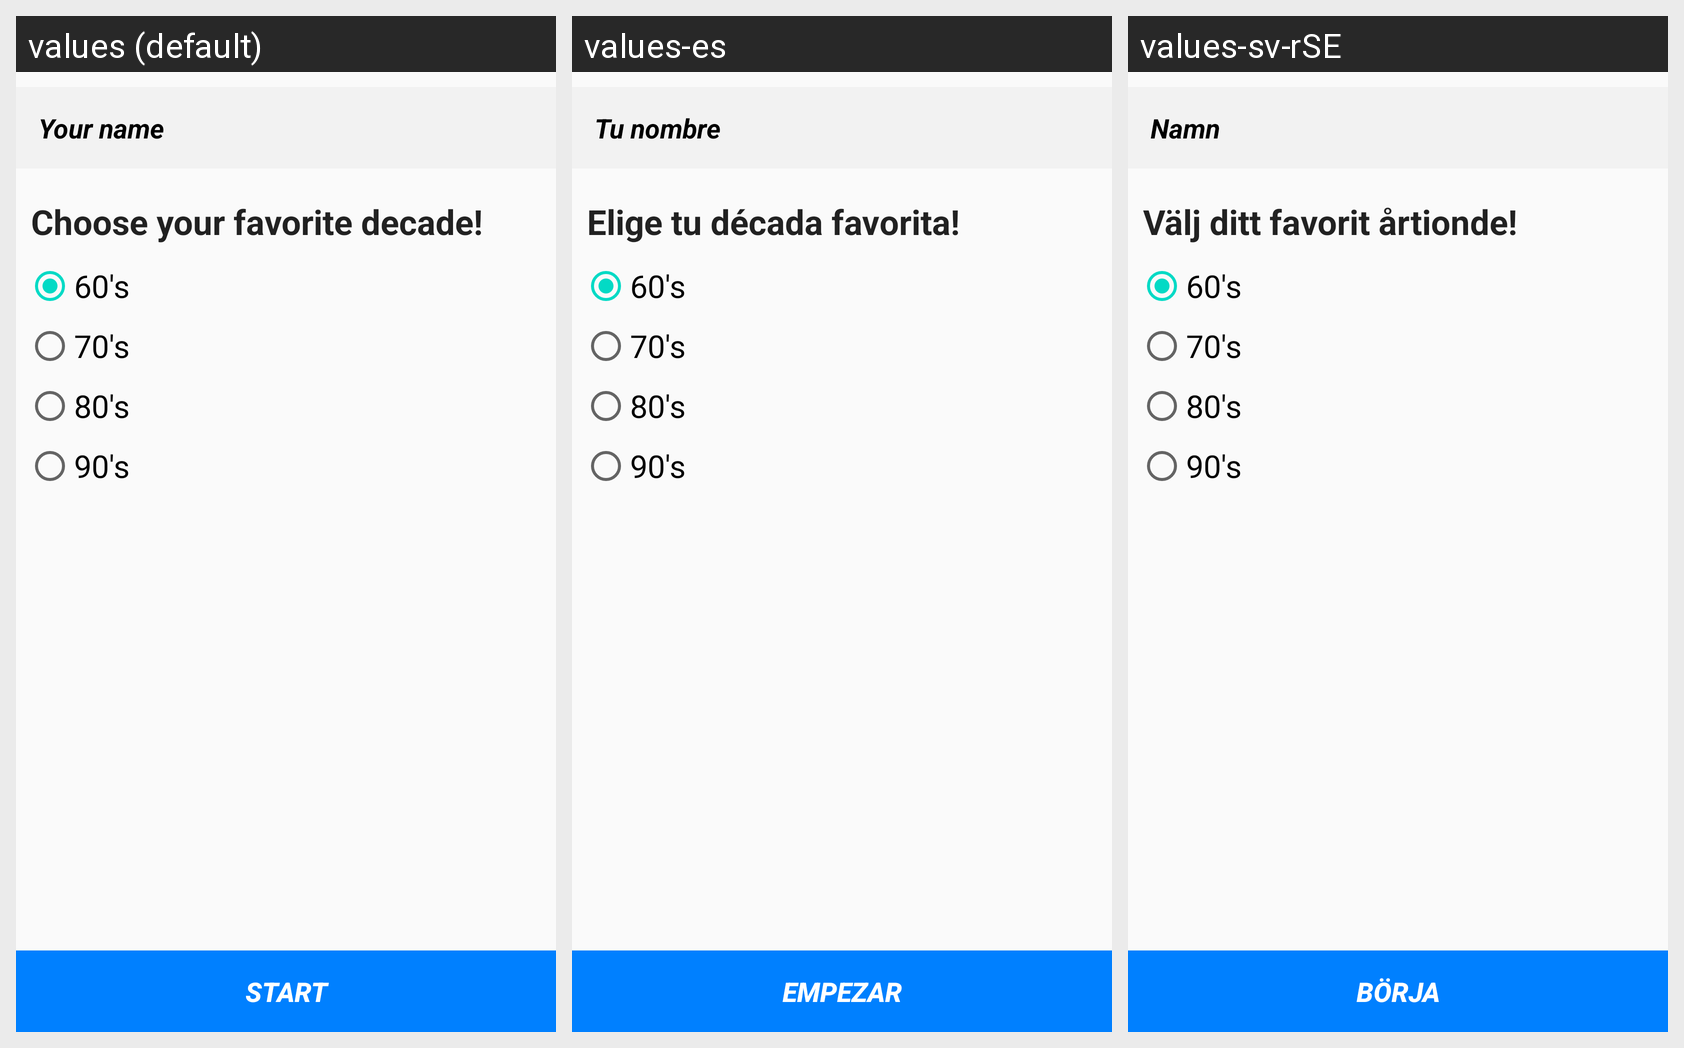

The same Android screen rendered under several of its app's locales, left to right. List the strings drawn on it with the default value and each locale's translation.
Android screen res/layout/activity_main.xml rendered under 3 locales, left to right: values (default), values-es, values-sv-rSE. Device: Nexus 5 (rendered at 1080×1920; each locale shown at half size, 540×960, under a caption strip naming it); theme AppTheme.
Strings drawn on this screen, with the default value and each locale's value (text and hints the layout hard-codes appear in the picture but are not listed):

hint
  values: Your name
  values-es: Tu nombre
  values-sv-rSE: Namn

decade
  values: Choose your favorite decade!
  values-es: Elige tu década favorita!
  values-sv-rSE: Välj ditt favorit årtionde!

button
  values: Start
  values-es: Empezar
  values-sv-rSE: Börja
